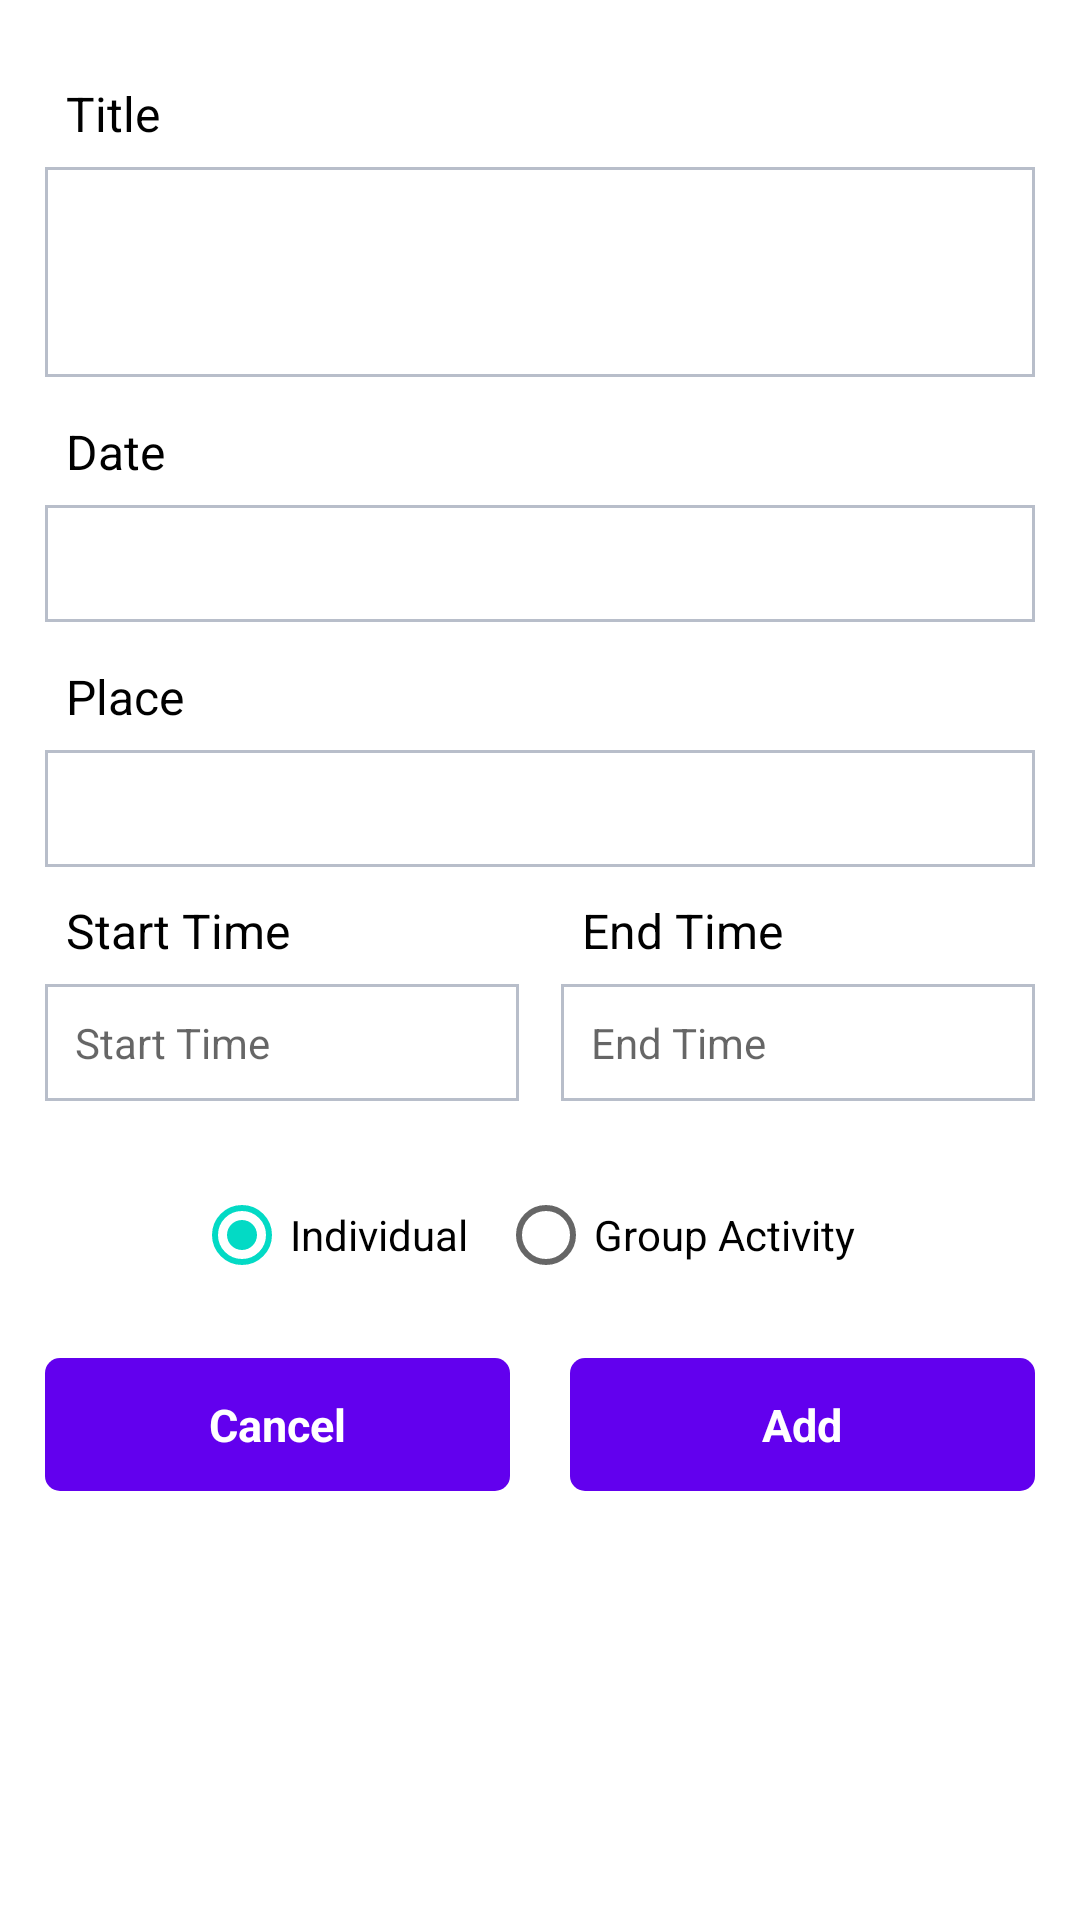

Write the Android layout XML for this screen, with the resource values it uses.
<!-- AndroidManifest.xml: application theme Theme.Workout -->
<!-- res/layout/fragment_item_ui.xml -->
<?xml version="1.0" encoding="utf-8"?>
<layout xmlns:android="http://schemas.android.com/apk/res/android"
    xmlns:app="http://schemas.android.com/apk/res-auto"
    xmlns:tools="http://schemas.android.com/tools">
    <LinearLayout
        android:layout_width="match_parent"
        android:layout_height="match_parent"
        android:orientation="vertical">
        <androidx.core.widget.NestedScrollView
            android:layout_width="match_parent"
            android:layout_height="match_parent">
            <LinearLayout
                android:layout_width="match_parent"
                android:layout_height="wrap_content"
                android:orientation="vertical">
                <LinearLayout
                    android:layout_width="match_parent"
                    android:layout_height="wrap_content"
                    android:orientation="vertical"
                    android:layout_marginTop="20dp"
                    android:layout_marginStart="15dp"
                    android:layout_marginEnd="15dp"
                    android:layout_marginBottom="7dp">
                    <TextView
                        android:layout_width="wrap_content"
                        android:layout_height="wrap_content"
                        android:textColor="@color/black"
                        android:textSize="16sp"
                        android:padding="7dp"
                        android:text="@string/title"/>
                    <EditText
                        android:id="@+id/title"
                        android:layout_width="match_parent"
                        android:layout_height="70dp"
                        android:textSize="14sp"
                        android:textColor="@color/black"
                        android:gravity="start"
                        android:inputType="text|textMultiLine"
                        android:background="@drawable/rect_gray_border"
                        android:padding="5dp"/>
                </LinearLayout>
                <LinearLayout
                    android:layout_width="match_parent"
                    android:layout_height="wrap_content"
                    android:orientation="vertical"
                    android:layout_marginStart="15dp"
                    android:layout_marginEnd="15dp"
                    android:layout_marginBottom="7dp">
                    <TextView
                        android:layout_width="wrap_content"
                        android:layout_height="wrap_content"
                        android:textColor="@color/black"
                        android:textSize="16sp"
                        android:padding="7dp"
                        android:text="@string/date"/>
                    <TextView
                        android:id="@+id/date"
                        android:layout_width="match_parent"
                        android:layout_height="wrap_content"
                        android:textSize="14sp"
                        android:textColor="@color/black"
                        android:background="@drawable/rect_gray_border"
                        android:padding="10dp"/>
                </LinearLayout>
                <LinearLayout
                    android:layout_width="match_parent"
                    android:layout_height="wrap_content"
                    android:orientation="vertical"
                    android:layout_marginStart="15dp"
                    android:layout_marginEnd="15dp"
                    android:layout_marginBottom="7dp">
                    <TextView
                        android:layout_width="wrap_content"
                        android:layout_height="wrap_content"
                        android:textColor="@color/black"
                        android:textSize="16sp"
                        android:padding="7dp"
                        android:text="@string/place"/>
                    <EditText
                        android:id="@+id/place"
                        android:layout_width="match_parent"
                        android:layout_height="wrap_content"
                        android:textSize="14sp"
                        android:textColor="@color/black"
                        android:gravity="start"
                        android:inputType="text"
                        android:background="@drawable/rect_gray_border"
                        android:padding="10dp"/>
                </LinearLayout>
                <LinearLayout
                    android:layout_width="match_parent"
                    android:layout_height="wrap_content"
                    android:orientation="horizontal"
                    android:gravity="center">
                    <LinearLayout
                        android:layout_width="match_parent"
                        android:layout_height="wrap_content"
                        android:layout_weight="1"
                        android:orientation="vertical"
                        android:layout_marginStart="15dp"
                        android:layout_marginEnd="7dp"
                        android:layout_marginBottom="7dp">
                        <TextView
                            android:layout_width="wrap_content"
                            android:layout_height="wrap_content"
                            android:textColor="@color/black"
                            android:textSize="16sp"
                            android:padding="7dp"
                            android:text="@string/start_time"/>
                        <TextView
                            android:id="@+id/start_time"
                            android:layout_width="match_parent"
                            android:layout_height="wrap_content"
                            android:textSize="14sp"
                            android:hint="@string/start_time"
                            android:textColor="@color/black"
                            android:background="@drawable/rect_gray_border"
                            android:padding="10dp"/>
                    </LinearLayout>
                    <LinearLayout
                        android:layout_width="match_parent"
                        android:layout_height="wrap_content"
                        android:layout_weight="1"
                        android:orientation="vertical"
                        android:layout_marginStart="7dp"
                        android:layout_marginEnd="15dp"
                        android:layout_marginBottom="7dp">
                        <TextView
                            android:layout_width="wrap_content"
                            android:layout_height="wrap_content"
                            android:textColor="@color/black"
                            android:textSize="16sp"
                            android:padding="7dp"
                            android:text="@string/end_time"/>
                        <TextView
                            android:id="@+id/end_time"
                            android:layout_width="match_parent"
                            android:layout_height="wrap_content"
                            android:textSize="14sp"
                            android:hint="@string/end_time"
                            android:textColor="@color/black"
                            android:background="@drawable/rect_gray_border"
                            android:padding="10dp"/>
                    </LinearLayout>
                </LinearLayout>
                <LinearLayout
                    android:layout_width="match_parent"
                    android:layout_height="wrap_content"
                    android:orientation="vertical"
                    android:layout_marginTop="10dp"
                    android:layout_marginStart="15dp"
                    android:layout_marginEnd="15dp"
                    android:layout_marginBottom="7dp">
                    <RadioGroup
                        android:layout_width="match_parent"
                        android:layout_height="wrap_content"
                        android:orientation="horizontal"
                        android:gravity="center">
                        <RadioButton
                            android:id="@+id/individual"
                            android:layout_width="wrap_content"
                            android:layout_height="wrap_content"
                            android:text="@string/individual"
                            android:textSize="14sp"
                            android:textColor="@color/black"
                            android:checked="true"
                            android:layout_marginEnd="10dp"/>
                        <RadioButton
                            android:id="@+id/group"
                            android:layout_width="wrap_content"
                            android:layout_height="wrap_content"
                            android:text="@string/group_activity"
                            android:textSize="14sp"
                            android:textColor="@color/black"
                            android:layout_marginEnd="10dp"/>
                    </RadioGroup>
                </LinearLayout>
                <LinearLayout
                    android:layout_width="match_parent"
                    android:layout_height="wrap_content"
                    android:orientation="horizontal"
                    android:layout_marginTop="10dp"
                    android:layout_marginStart="15dp"
                    android:layout_marginEnd="15dp"
                    android:layout_marginBottom="7dp">
                    <TextView
                        android:id="@+id/cancel_btn"
                        android:layout_width="match_parent"
                        android:layout_height="wrap_content"
                        android:layout_weight="1"
                        android:textColor="@color/white"
                        android:textSize="15sp"
                        android:textStyle="bold"
                        android:text="@string/cancel"
                        android:gravity="center"
                        android:paddingTop="12dp"
                        android:paddingBottom="12dp"
                        android:layout_marginEnd="10dp"
                        android:background="@drawable/round_primary_background"/>
                    <TextView
                        android:id="@+id/add_btn"
                        android:layout_width="match_parent"
                        android:layout_height="wrap_content"
                        android:layout_weight="1"
                        android:textColor="@color/white"
                        android:textSize="15sp"
                        android:textStyle="bold"
                        android:text="@string/add"
                        android:gravity="center"
                        android:paddingTop="12dp"
                        android:paddingBottom="12dp"
                        android:layout_marginStart="10dp"
                        android:background="@drawable/round_primary_background"/>
                </LinearLayout>
            </LinearLayout>
        </androidx.core.widget.NestedScrollView>
    </LinearLayout>
</layout>
<!-- resources referenced by this layout -->
<resources>
  <!-- drawable rect_gray_border (drawable) -->
  <?xml version="1.0" encoding="utf-8"?>
  <shape xmlns:android="http://schemas.android.com/apk/res/android">
      <stroke
          android:width="1dp"
          android:color="#b8beca" />
      <corners android:radius="0dp" />
      <solid android:color="@android:color/transparent"/>
  </shape>
  <!-- drawable round_primary_background (drawable) -->
  <?xml version="1.0" encoding="utf-8"?>
  <shape xmlns:android="http://schemas.android.com/apk/res/android">
      <stroke
          android:width="0dp"
          android:color="@color/black" />
      <corners android:radius="5dp" />
      <solid android:color="@color/purple_500"/>
  </shape>
  <string name="add">Add</string>
  <string name="cancel">Cancel</string>
  <string name="date">Date</string>
  <string name="end_time">End Time</string>
  <string name="group_activity">Group Activity</string>
  <string name="individual">Individual</string>
  <string name="place">Place</string>
  <string name="start_time">Start Time</string>
  <string name="title">Title</string>
  <style name="Theme.Workout" parent="Theme.MaterialComponents.Light.NoActionBar">
          
          <item name="colorPrimary">@color/purple_500</item>
          <item name="colorPrimaryVariant">@color/purple_700</item>
          <item name="colorOnPrimary">@color/white</item>
          
          <item name="colorSecondary">@color/teal_200</item>
          <item name="colorSecondaryVariant">@color/teal_700</item>
          <item name="colorOnSecondary">@color/black</item>
          
          <item name="android:statusBarColor" tools:targetApi="l">?attr/colorPrimaryVariant</item>
          
      </style>
  <!-- not gathered from this repository: default colours our renderer supplied (Android Studio template values) -->
  <color name="purple_500">#FF6200EE</color>
  <color name="purple_700">#FF3700B3</color>
  <color name="teal_200">#FF03DAC5</color>
  <color name="teal_700">#FF018786</color>
  <color name="black">#FF000000</color>
  <color name="white">#FFFFFFFF</color>
</resources>
